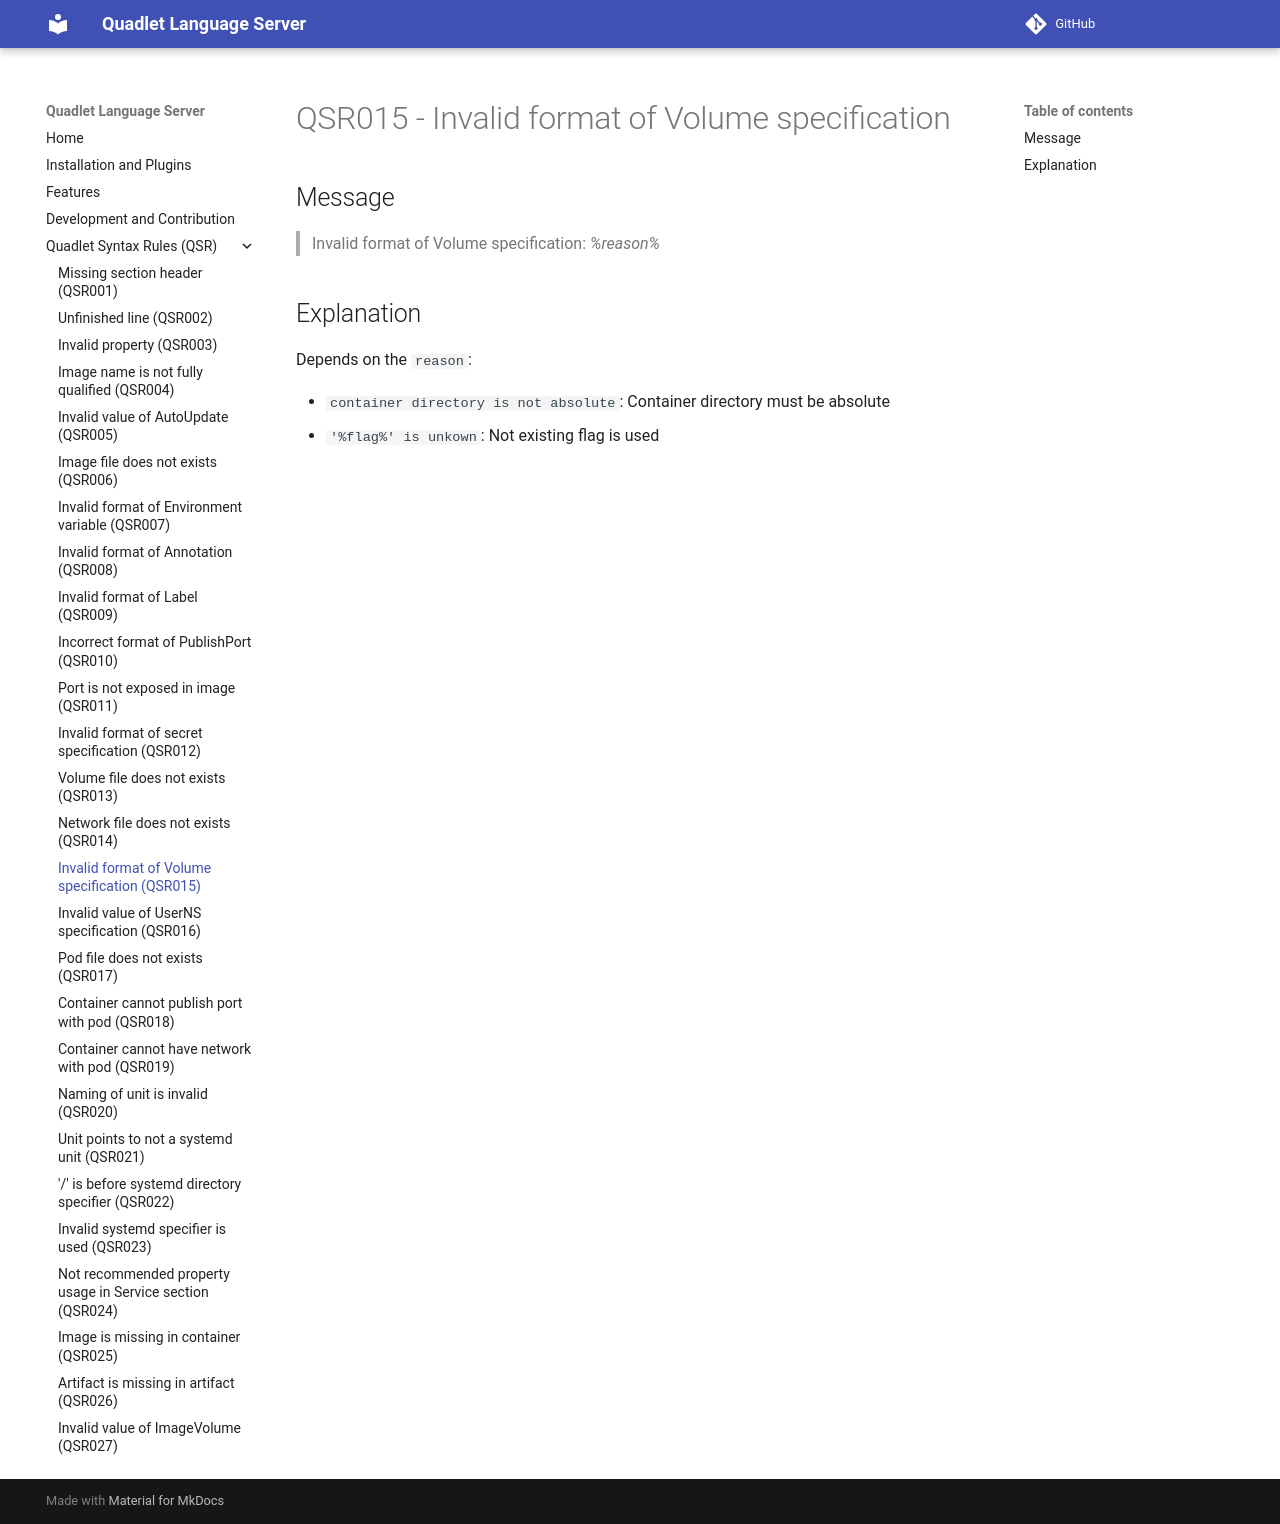

repository: onlyati/quadlet-lsp · page: QSR015/index.html · generator: mkdocs

# QSR015 - Invalid format of Volume specification

## Message

> Invalid format of Volume specification: _%reason%_

## Explanation

Depends on the `reason`:

- `container directory is not absolute`: Container directory must be absolute
- `'%flag%' is unkown`: Not existing flag is used
